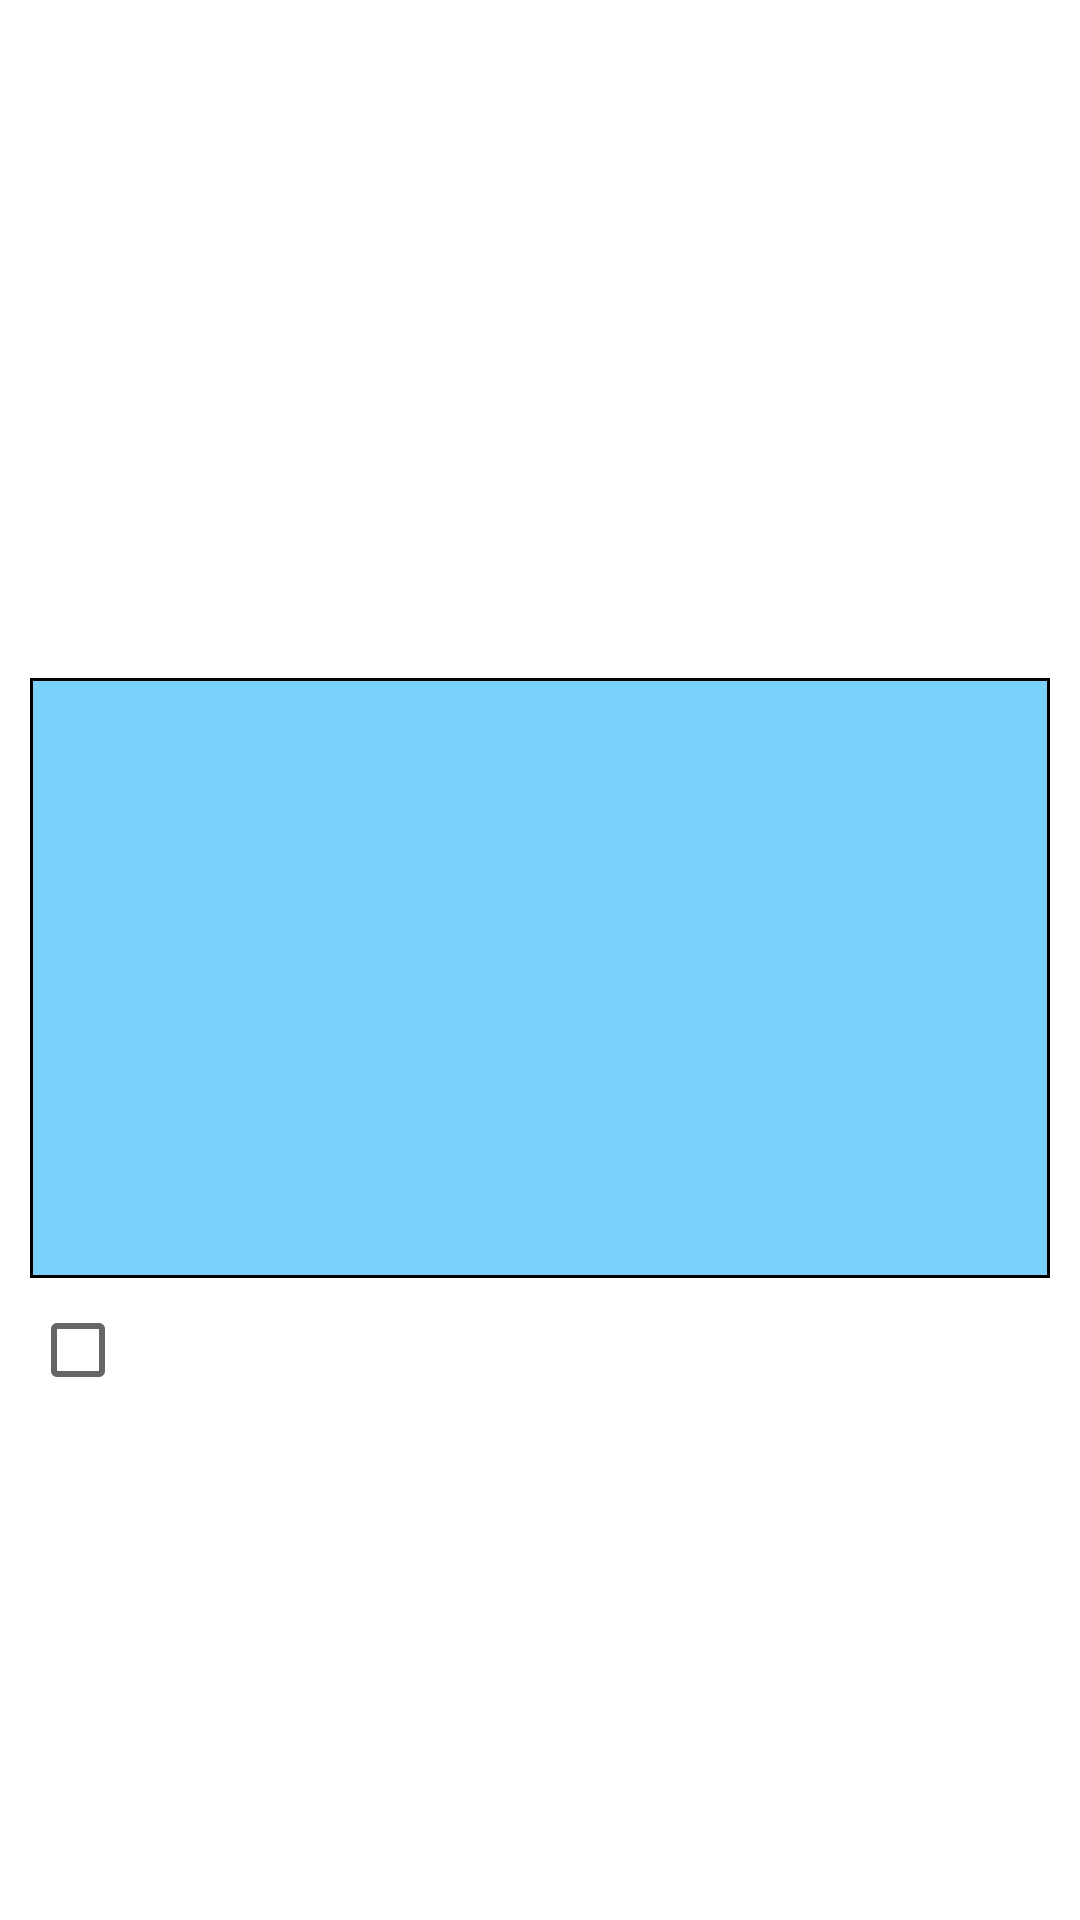

Reconstruct the res/layout file that produces this screen, plus the resources it refers to.
<!-- AndroidManifest.xml: application theme Theme.RSA -->
<!-- res/layout/activity_view_list.xml -->
<?xml version="1.0" encoding="utf-8"?>
<LinearLayout xmlns:android="http://schemas.android.com/apk/res/android"
    android:layout_width="match_parent"
    android:layout_height="match_parent"
    android:orientation="vertical"
    android:gravity="center"
    android:background="@color/fst_background">

    <TextView
        android:layout_width="wrap_content"
        android:layout_height="wrap_content"
        android:layout_marginBottom="30dp"
        android:layout_marginTop="20dp"
        android:text="View &amp; Send"
        android:textColor="#ffffff"
        android:textSize="40dp" />

    <LinearLayout
        android:layout_width="match_parent"
        android:layout_height="wrap_content"
        android:gravity="center" >

        <TextView
            android:id="@+id/text_result_list_start"
            android:layout_width="wrap_content"
            android:layout_height="wrap_content"
            android:textSize="20dp"
            android:layout_margin="10dp"
            android:text="TextView"
            android:textColor="#ffffff"/>

        <TextView
            android:id="@+id/textView3"
            android:layout_width="wrap_content"
            android:layout_height="wrap_content"
            android:layout_margin="10dp"
            android:textSize="20dp"
            android:text="~"
            android:textColor="#ffffff"/>

        <TextView
            android:id="@+id/text_result_list_end"
            android:layout_width="wrap_content"
            android:layout_height="wrap_content"
            android:layout_margin="10dp"
            android:textSize="20dp"
            android:text="TextView"
            android:textColor="#ffffff"/>

    </LinearLayout>

    <LinearLayout
        android:layout_width="match_parent"
        android:layout_height="wrap_content"
        android:layout_margin="10dp"
        android:orientation="vertical" >

        <ListView
            android:id="@+id/listview_result_list_list"
            android:layout_width="match_parent"
            android:layout_height="200dp"
            android:background="@drawable/box">
        </ListView>

        <CheckBox
            android:id="@+id/checkbox_result_list_checkbox"
            android:layout_width="wrap_content"
            android:layout_height="wrap_content"
            android:text="Select ALL"
            android:textColor="#ffffff"
            />

    </LinearLayout>

    <LinearLayout
        android:layout_width="match_parent"
        android:layout_height="wrap_content"
        android:layout_marginTop="50dp"
        android:gravity="center" >

        <androidx.appcompat.widget.AppCompatButton
            android:id="@+id/button_result_list_back"
            android:layout_width="110dp"
            android:layout_height="40dp"
            android:text="Back"
            android:background="@drawable/blue_rec_style"
            android:textColor="#FFFFFF"/>

        <androidx.appcompat.widget.AppCompatButton
            android:layout_marginLeft="20dp"
            android:id="@+id/button_result_list_next"
            android:layout_width="110dp"
            android:layout_height="40dp"
            android:text="Next"
            android:background="@drawable/blue_rec_style"
            android:textColor="#FFFFFF"/>

    </LinearLayout>

</LinearLayout>
<!-- resources referenced by this layout -->
<resources>
  <!-- drawable box (drawable) -->
  <?xml version="1.0" encoding="utf-8"?>
  <layer-list xmlns:android="http://schemas.android.com/apk/res/android" >
  
      <item >
  		<shape android:shape="rectangle">
              <stroke android:width="1dp" android:color="#000000"/>
              <solid android:color="#79d1fe"/>
              
          </shape>
          
      </item>
  
  </layer-list>
  <style name="Theme.RSA" parent="Theme.MaterialComponents.DayNight.DarkActionBar">
          
          <item name="colorPrimary">@color/purple_500</item>
          <item name="colorPrimaryVariant">@color/purple_700</item>
          <item name="colorOnPrimary">@color/white</item>
          
          <item name="colorSecondary">@color/teal_200</item>
          <item name="colorSecondaryVariant">@color/teal_700</item>
          <item name="colorOnSecondary">@color/black</item>
          
          <item name="android:statusBarColor" tools:targetApi="l">?attr/colorPrimaryVariant</item>
          
          
          <item name="windowActionBar">false</item>
          <item name="windowNoTitle">true</item>
      </style>
  <!-- not gathered from this repository: default colours our renderer supplied (Android Studio template values) -->
  <color name="purple_500">#FF6200EE</color>
  <color name="purple_700">#FF3700B3</color>
  <color name="teal_200">#FF03DAC5</color>
  <color name="teal_700">#FF018786</color>
  <color name="black">#FF000000</color>
  <color name="white">#FFFFFFFF</color>
</resources>
